Labelled photos from "datasetcnn_crop_fromfile", an image-classification folder in Juliapluum/Kitkat. The possible labels are: chicken, not chicken.

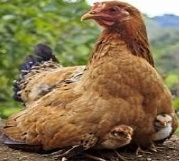
Label: chicken

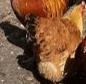
Label: chicken

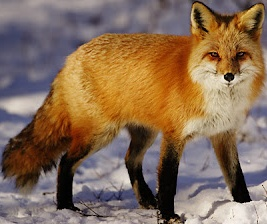
Label: not chicken

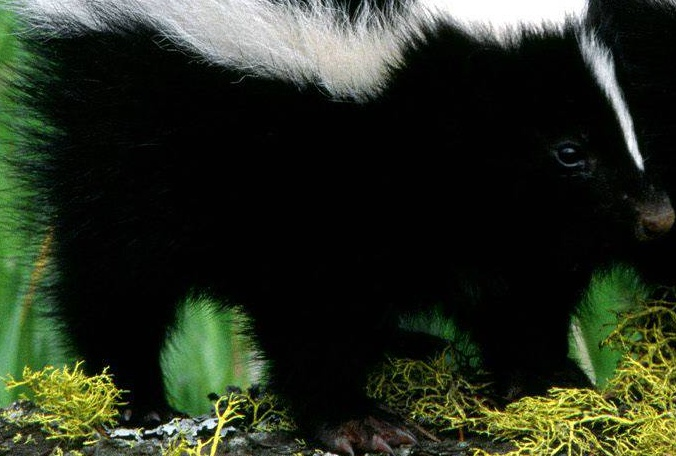
Label: not chicken

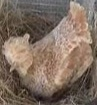
Label: chicken

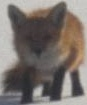
Label: not chicken
